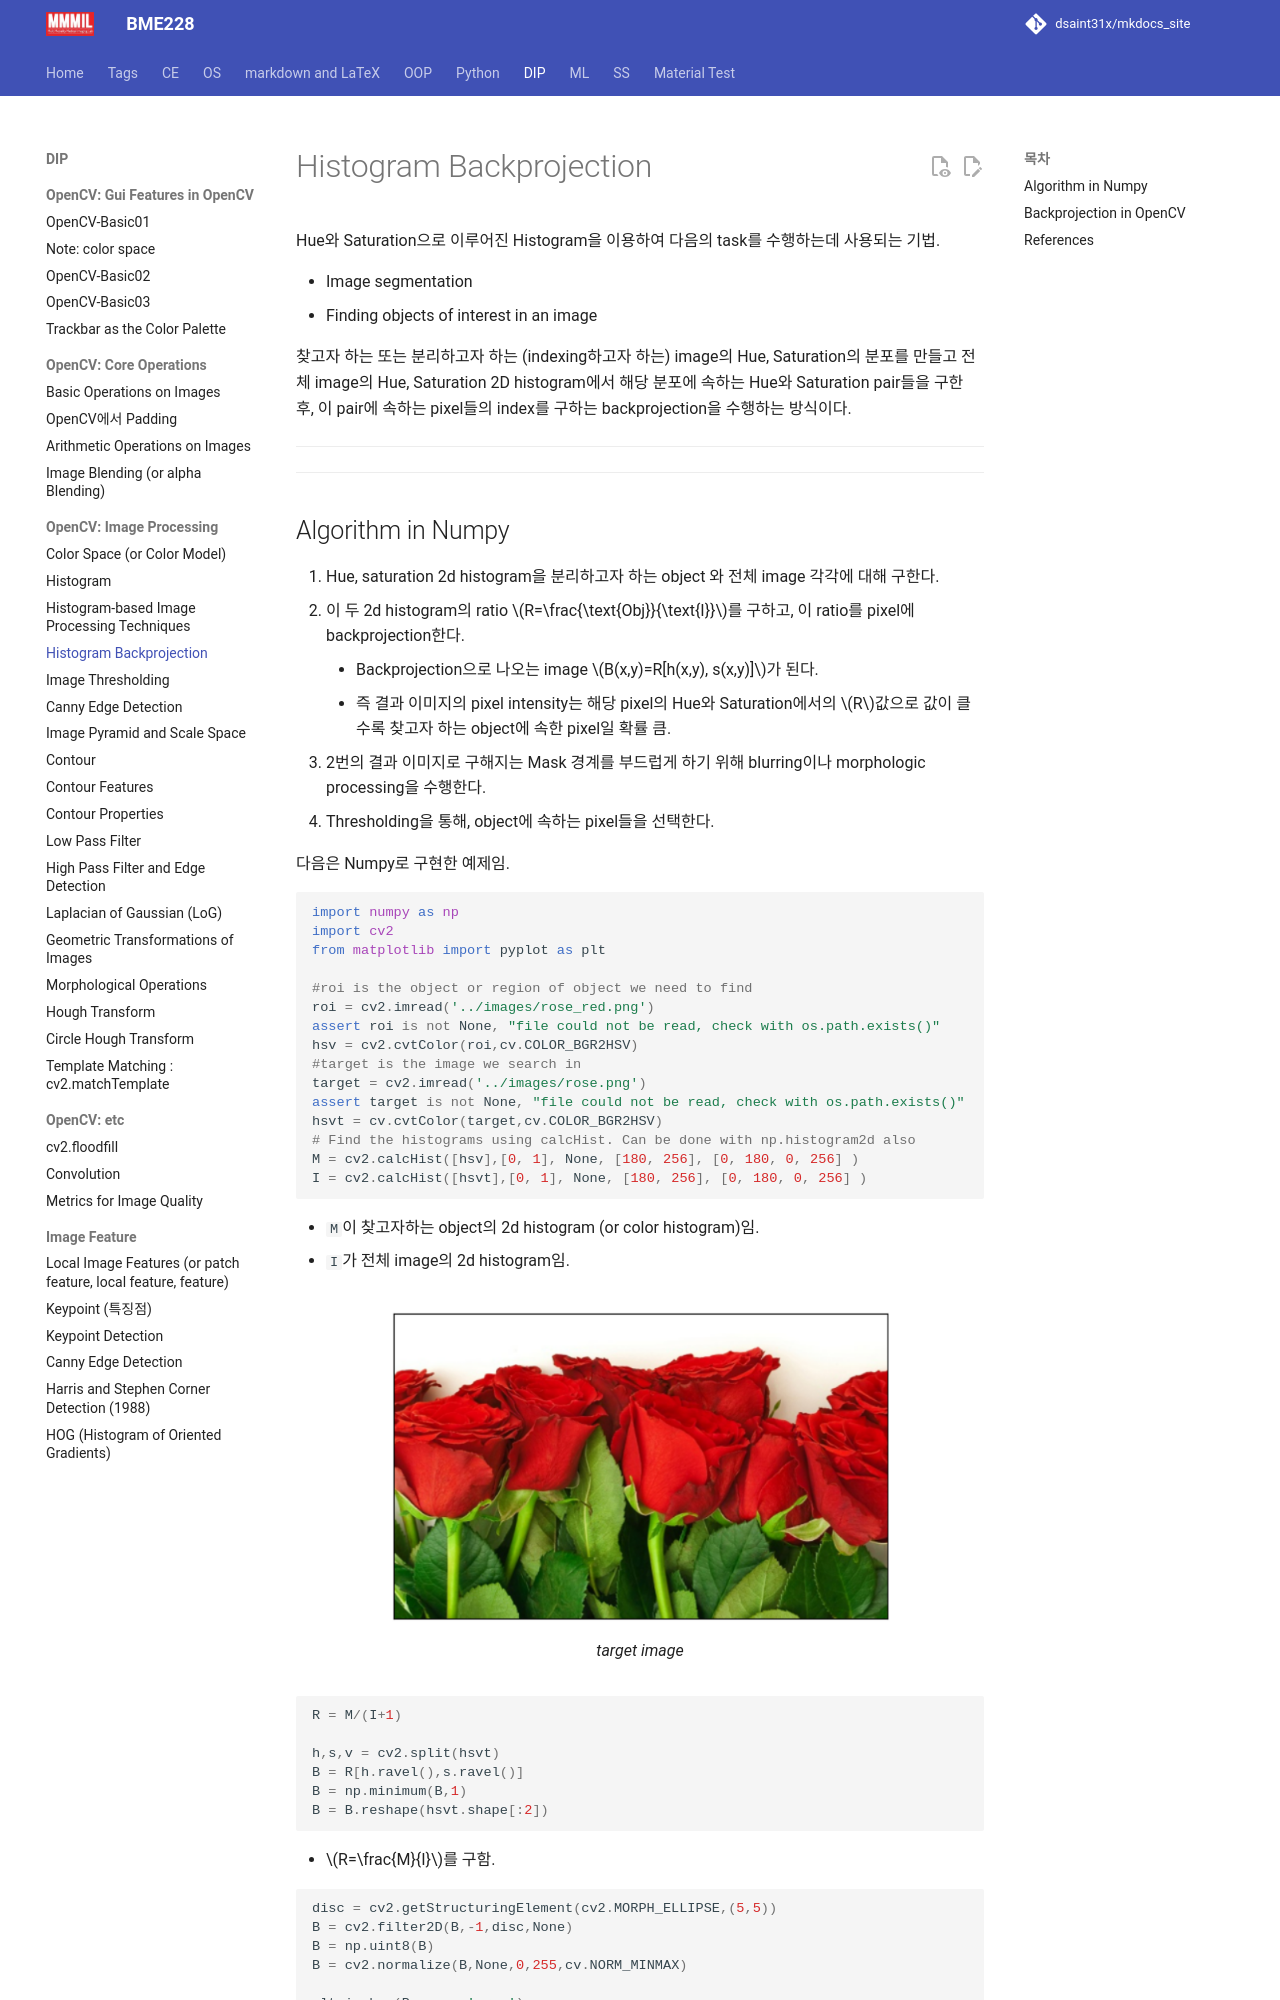

repository: dsaint31x/mkdocs_site · page: DIP/cv2/ch02/dip_histogram_backprojection/index.html · generator: mkdocs

# Histogram Backprojection

Hue와 Saturation으로 이루어진 Histogram을 이용하여 다음의 task를 수행하는데 사용되는 기법.

* Image segmentation
* Finding objects of interest in an image

찾고자 하는 또는 분리하고자 하는 (indexing하고자 하는) image의 Hue, Saturation의 분포를 만들고 전체 image의 Hue, Saturation 2D histogram에서 해당 분포에 속하는 Hue와 Saturation pair들을 구한 후, 이 pair에 속하는 pixel들의 index를 구하는 backprojection을 수행하는 방식이다. 

---

---
